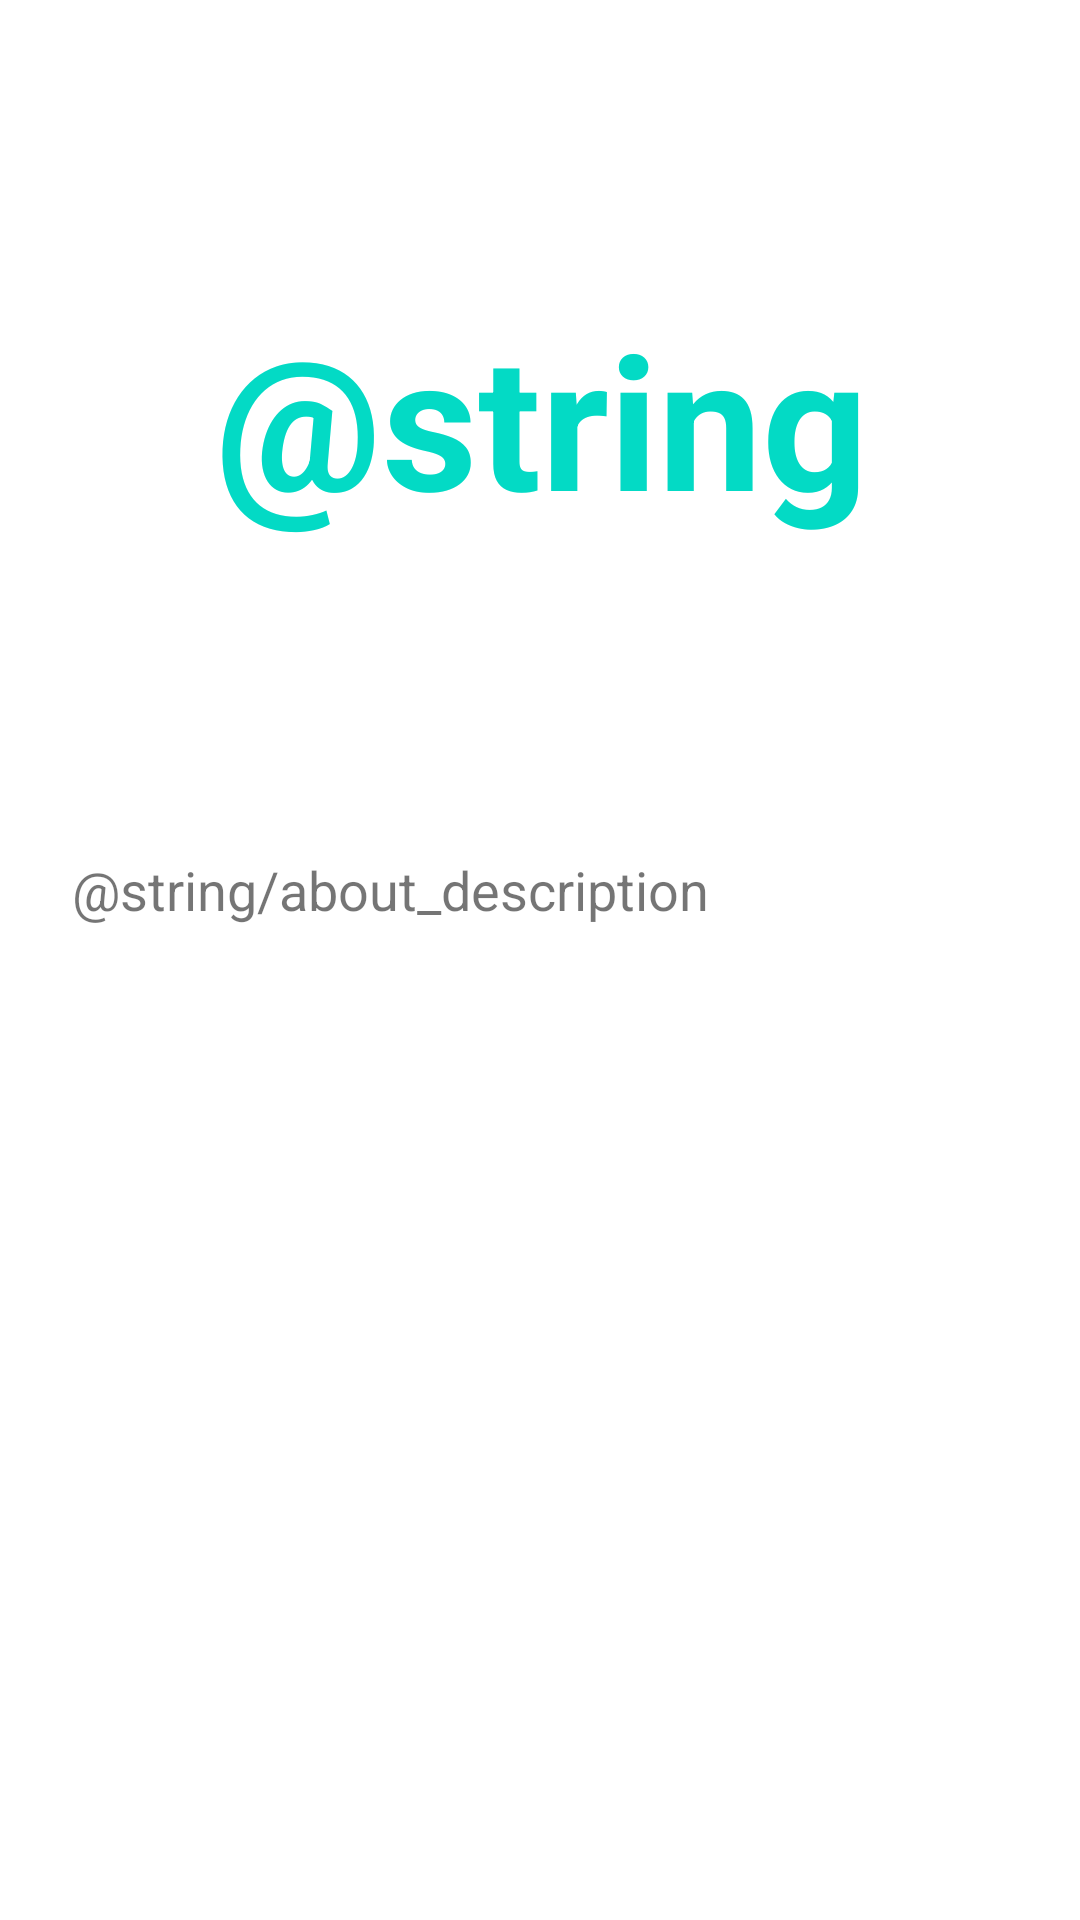

The Android layout XML behind this screen, and the referenced resources:
<!-- AndroidManifest.xml: application theme Theme.ViewStack -->
<!-- res/layout/view_about.xml -->
<?xml version="1.0" encoding="utf-8"?>
<androidx.constraintlayout.widget.ConstraintLayout xmlns:android="http://schemas.android.com/apk/res/android"
    xmlns:app="http://schemas.android.com/apk/res-auto"
    xmlns:tools="http://schemas.android.com/tools"
    android:id="@+id/title_constraint"
    android:layout_width="match_parent"
    android:layout_height="match_parent"
    tools:layout_editor_absoluteY="81dp">

    <TextView
        android:id="@+id/about_tv"
        android:layout_width="368dp"
        android:layout_height="87dp"
        android:layout_marginStart="8dp"
        android:layout_marginEnd="8dp"
        android:layout_marginBottom="8dp"
        android:gravity="center_horizontal"
        android:text="@string/about"
        android:textAlignment="center"
        android:textAllCaps="false"
        android:textAppearance="@style/TextAppearance.AppCompat.Headline"
        android:textColor="?attr/colorSecondary"
        android:textSize="62sp"
        android:textStyle="bold"
        app:layout_constraintBottom_toBottomOf="parent"
        app:layout_constraintEnd_toEndOf="parent"
        app:layout_constraintStart_toStartOf="parent"
        app:layout_constraintTop_toTopOf="parent"
        app:layout_constraintVertical_bias="0.18"
        app:layout_constraintVertical_chainStyle="packed" />

    <TextView
        android:layout_width="0dp"
        android:layout_height="wrap_content"
        android:layout_marginStart="24dp"
        android:layout_marginLeft="24dp"
        android:layout_marginTop="8dp"
        android:layout_marginEnd="24dp"
        android:layout_marginRight="24dp"
        android:layout_marginBottom="8dp"
        android:text="@string/about_description"
        android:textSize="18sp"
        app:layout_constraintBottom_toBottomOf="parent"
        app:layout_constraintEnd_toEndOf="parent"
        app:layout_constraintHorizontal_bias="0.5"
        app:layout_constraintStart_toStartOf="parent"
        app:layout_constraintTop_toBottomOf="@+id/about_tv"
        app:layout_constraintVertical_bias="0.22" />

</androidx.constraintlayout.widget.ConstraintLayout>
<!-- resources referenced by this layout -->
<resources>
  <style name="Theme.ViewStack" parent="Theme.MaterialComponents.Light.DarkActionBar">
          
          <item name="colorPrimary">@color/purple_500</item>
          <item name="colorPrimaryVariant">@color/purple_700</item>
          <item name="colorOnPrimary">@color/white</item>
          
          <item name="colorSecondary">@color/teal_200</item>
          <item name="colorSecondaryVariant">@color/teal_700</item>
          <item name="colorOnSecondary">@color/black</item>
          
          <item name="android:statusBarColor" tools:targetApi="l">?attr/colorPrimaryVariant</item>
          
      </style>
  <!-- not gathered from this repository: default colours our renderer supplied (Android Studio template values) -->
  <color name="purple_500">#FF6200EE</color>
  <color name="purple_700">#FF3700B3</color>
  <color name="teal_200">#FF03DAC5</color>
  <color name="teal_700">#FF018786</color>
  <color name="black">#FF000000</color>
  <color name="white">#FFFFFFFF</color>
</resources>
